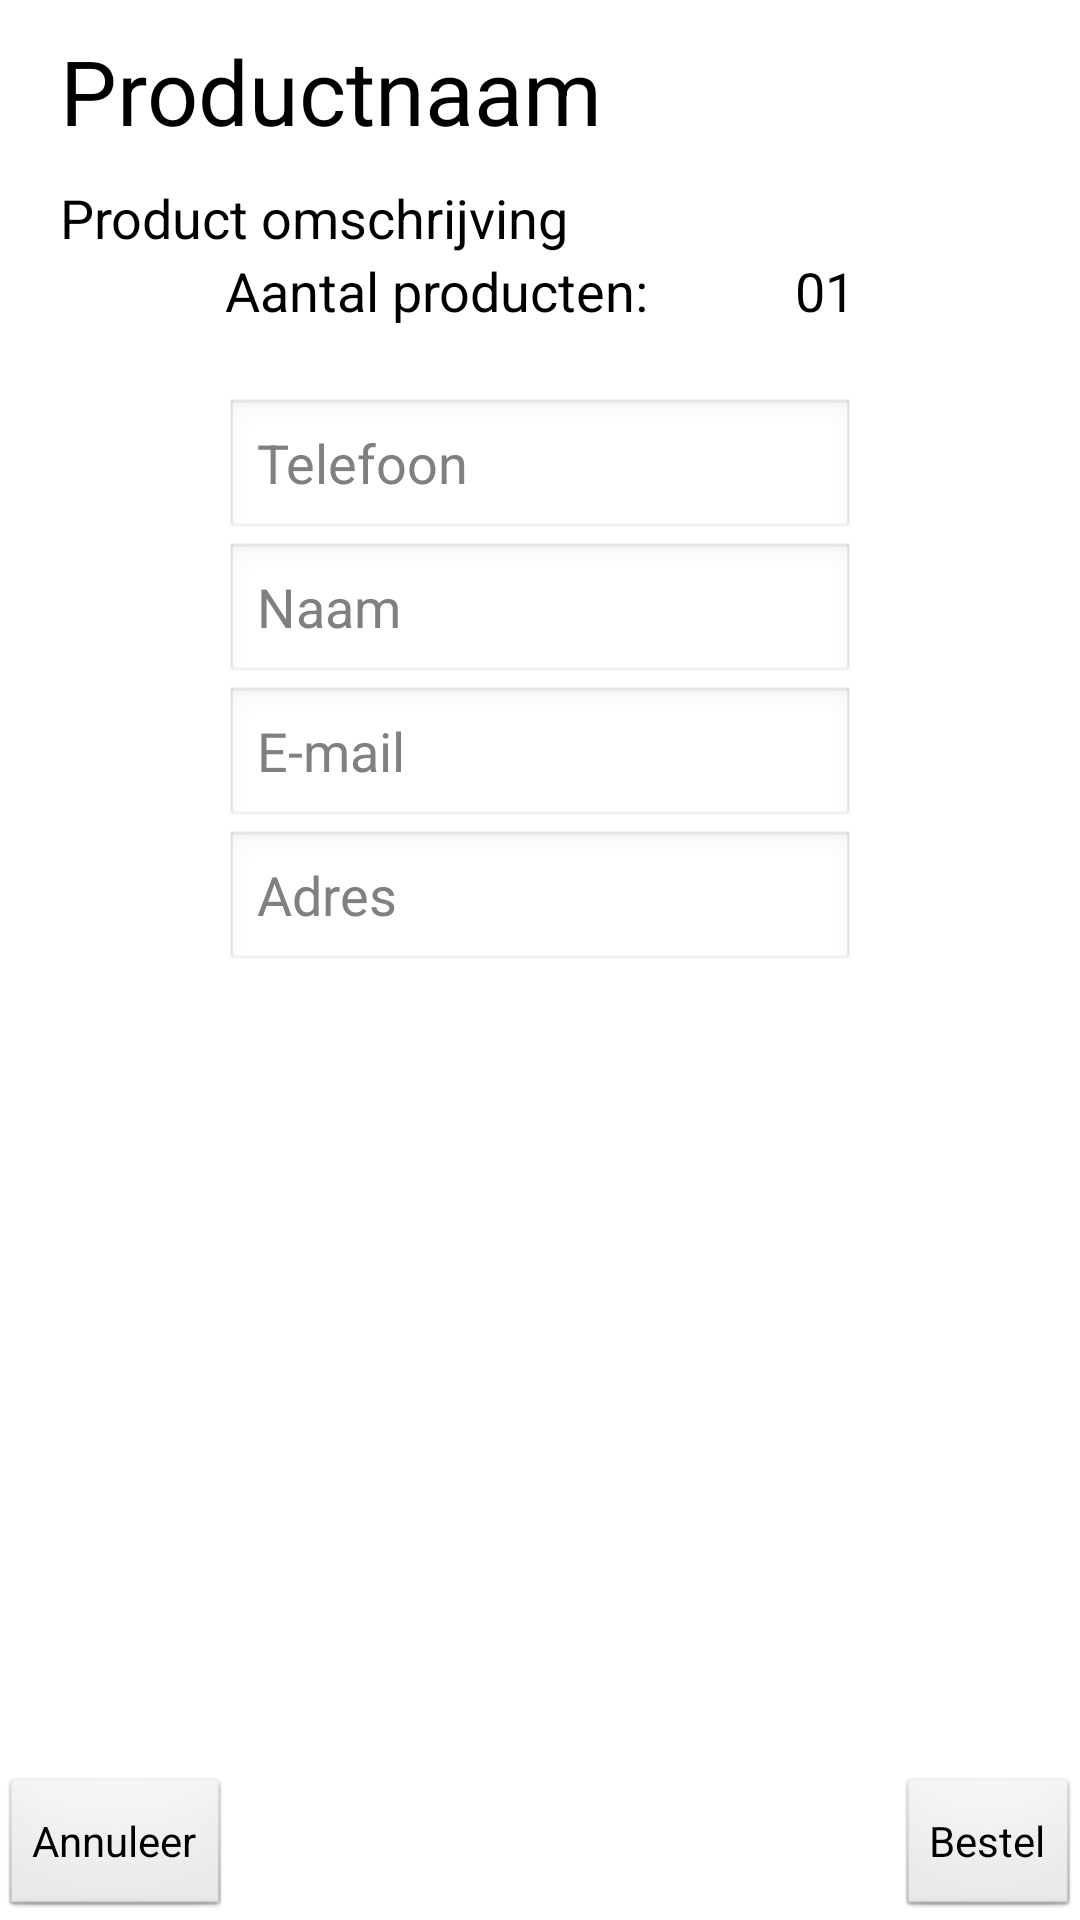

Produce the Android XML layout that renders to this screen, including the resource entries it uses.
<!-- AndroidManifest.xml: application theme AppTheme -->
<!-- res/layout/bestelscherm.xml -->
<?xml version="1.0" encoding="utf-8"?>
<RelativeLayout xmlns:android="http://schemas.android.com/apk/res/android"
    android:layout_width="match_parent"
    android:layout_height="match_parent"
    android:orientation="vertical" >

    <TextView
        android:id="@+id/productnaam"
        android:layout_width="wrap_content"
        android:layout_height="wrap_content"
        android:layout_alignParentLeft="true"
        android:layout_alignParentTop="true"
        android:paddingLeft="20dp"
        android:paddingTop="10dp"
        android:text="Productnaam"
        android:textAppearance="?android:attr/textAppearanceLarge"
        android:textSize="30sp" />

    <TextView
        android:id="@+id/product_omschrijvingText"
        android:layout_width="wrap_content"
        android:layout_height="wrap_content"
        android:layout_alignParentLeft="true"
        android:layout_below="@+id/productnaam"
        android:paddingLeft="20dp"
        android:paddingTop="10dp"
        android:text="Product omschrijving"
        android:textAppearance="?android:attr/textAppearanceMedium" />

    <Button
        android:id="@+id/annuleerknop_bestelscherm"
        android:layout_width="wrap_content"
        android:layout_height="wrap_content"
        android:layout_alignParentBottom="true"
        android:layout_alignParentLeft="true"
        android:onClick="openProductscherm"
        android:text="Annuleer" />

    <Button
        android:id="@+id/bestelknop_bestelscherm"
        android:layout_width="wrap_content"
        android:layout_height="wrap_content"
        android:layout_alignParentBottom="true"
        android:layout_alignParentRight="true"
        android:text="Bestel" />

    <EditText
        android:id="@+id/telefoonText"
        android:layout_width="wrap_content"
        android:layout_height="wrap_content"
        android:layout_below="@+id/product_omschrijvingText"
        android:layout_marginRight="14dp"
        android:layout_marginTop="48dp"
        android:layout_toLeftOf="@+id/bestelknop_bestelscherm"
        android:ems="10"
        android:hint="Telefoon"
        android:inputType="phone" />

    <EditText
        android:id="@+id/naamText"
        android:layout_width="wrap_content"
        android:layout_height="wrap_content"
        android:layout_below="@+id/telefoonText"
        android:layout_marginRight="14dp"
        android:layout_toLeftOf="@+id/bestelknop_bestelscherm"
        android:ems="10"
        android:hint="Naam"
        android:inputType="textPersonName" />

    <EditText
        android:id="@+id/emailText"
        android:layout_width="wrap_content"
        android:layout_height="wrap_content"
        android:layout_below="@+id/naamText"
        android:layout_marginRight="14dp"
        android:layout_toLeftOf="@+id/bestelknop_bestelscherm"
        android:ems="10"
        android:hint="E-mail"
        android:inputType="textEmailAddress" />

    <EditText
        android:id="@+id/adresText"
        android:layout_width="wrap_content"
        android:layout_height="wrap_content"
        android:layout_below="@+id/emailText"
        android:layout_marginRight="14dp"
        android:layout_toLeftOf="@+id/bestelknop_bestelscherm"
        android:ems="10"
        android:hint="Adres"
        android:inputType="textPostalAddress" />

    <TextView
        android:id="@+id/aantalProducten"
        android:layout_width="wrap_content"
        android:layout_height="wrap_content"
        android:layout_alignLeft="@+id/telefoonText"
        android:layout_below="@+id/product_omschrijvingText"
        android:text="Aantal producten:"
        android:textAppearance="?android:attr/textAppearanceMedium" />

    <TextView
        android:id="@+id/producten"
        android:layout_width="wrap_content"
        android:layout_height="wrap_content"
        android:layout_alignBaseline="@+id/aantalProducten"
        android:layout_alignBottom="@+id/aantalProducten"
        android:layout_alignRight="@+id/telefoonText"
        android:text="01"
        android:textAppearance="?android:attr/textAppearanceMedium" />

</RelativeLayout>
<!-- resources referenced by this layout -->
<resources>
  <style name="AppTheme" parent="AppBaseTheme">
          
      </style>
  <style name="AppBaseTheme" parent="android:Theme.Light">
          
      </style>
</resources>
